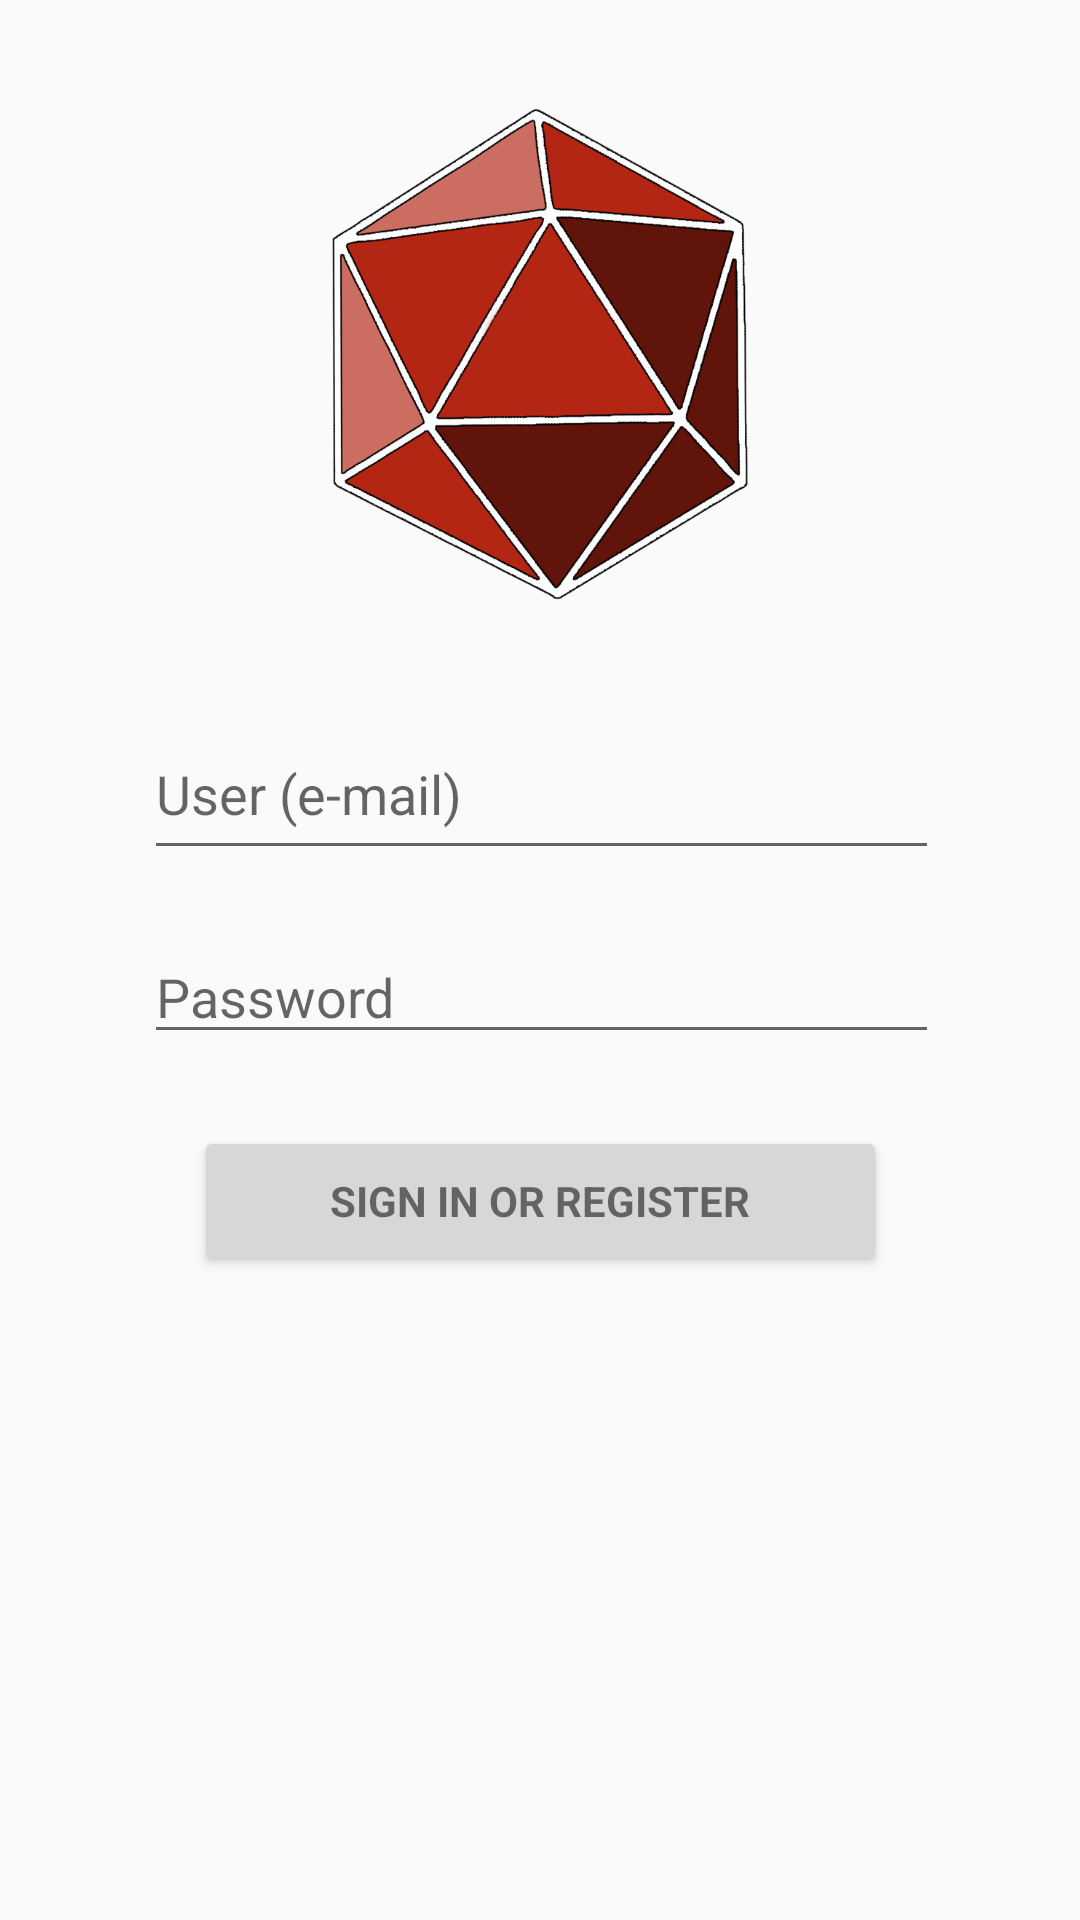

Reconstruct the res/layout file that produces this screen, plus the resources it refers to.
<!-- AndroidManifest.xml: application theme AppTheme -->
<!-- res/layout/activity_login.xml -->
<?xml version="1.0" encoding="utf-8"?>
<android.support.constraint.ConstraintLayout xmlns:android="http://schemas.android.com/apk/res/android"
    xmlns:app="http://schemas.android.com/apk/res-auto"
    xmlns:tools="http://schemas.android.com/tools"
    android:id="@+id/linearLayout"
    android:layout_width="match_parent"
    android:layout_height="match_parent"
    android:gravity="center_horizontal"
    tools:context=".LoginActivity">

    
    <ProgressBar
        android:id="@+id/login_progress"
        style="?android:attr/progressBarStyleLarge"
        android:layout_width="wrap_content"
        android:layout_height="wrap_content"
        android:layout_marginStart="16dp"
        android:layout_marginLeft="16dp"
        android:layout_marginTop="16dp"
        android:visibility="gone"
        app:layout_constraintStart_toStartOf="parent"
        app:layout_constraintTop_toTopOf="parent" />


    <EditText
        android:id="@+id/email"
        android:layout_width="265dp"
        android:layout_height="54dp"
        android:layout_marginStart="8dp"
        android:layout_marginLeft="8dp"
        android:layout_marginTop="236dp"
        android:layout_marginEnd="8dp"
        android:layout_marginRight="8dp"
        android:hint="@string/prompt_email"
        android:inputType="textEmailAddress"
        android:maxLines="1"
        android:singleLine="true"
        app:layout_constraintEnd_toEndOf="parent"
        app:layout_constraintHorizontal_bias="0.507"
        app:layout_constraintStart_toStartOf="parent"
        app:layout_constraintTop_toTopOf="parent" />

    <EditText
        android:id="@+id/password"
        android:layout_width="265dp"
        android:layout_height="wrap_content"
        android:layout_marginStart="8dp"
        android:layout_marginLeft="8dp"
        android:layout_marginTop="20dp"
        android:layout_marginEnd="8dp"
        android:layout_marginRight="8dp"
        android:hint="@string/prompt_password"
        android:imeActionId="6"
        android:imeOptions="actionUnspecified"
        android:inputType="textPassword"
        android:maxLines="1"
        android:singleLine="true"
        app:layout_constraintEnd_toEndOf="parent"
        app:layout_constraintHorizontal_bias="0.506"
        app:layout_constraintStart_toStartOf="parent"
        app:layout_constraintTop_toBottomOf="@+id/email" />

    <Button
        android:id="@+id/email_sign_in_button"
        style="?android:textAppearanceSmall"
        android:layout_width="231dp"
        android:layout_height="50dp"
        android:layout_marginStart="8dp"
        android:layout_marginLeft="8dp"
        android:layout_marginTop="24dp"
        android:layout_marginEnd="8dp"
        android:layout_marginRight="8dp"
        android:text="@string/action_sign_in"
        android:textStyle="bold"
        app:layout_constraintEnd_toEndOf="parent"
        app:layout_constraintStart_toStartOf="parent"
        app:layout_constraintTop_toBottomOf="@+id/password" />

    <TextView
        android:id="@+id/login_message"
        android:layout_width="274dp"
        android:layout_height="117dp"
        android:layout_marginStart="8dp"
        android:layout_marginLeft="8dp"
        android:layout_marginTop="16dp"
        android:layout_marginEnd="8dp"
        android:layout_marginRight="8dp"
        android:text="@string/login_message"
        android:textAlignment="center"
        app:layout_constraintEnd_toEndOf="parent"
        app:layout_constraintStart_toStartOf="parent"
        app:layout_constraintTop_toBottomOf="@+id/email_sign_in_button" />

    <ImageView
        android:id="@+id/imageView2"
        android:layout_width="216dp"
        android:layout_height="164dp"
        app:layout_constraintBottom_toTopOf="@+id/email"
        app:layout_constraintEnd_toEndOf="parent"
        app:layout_constraintHorizontal_bias="0.5"
        app:layout_constraintStart_toStartOf="parent"
        app:layout_constraintTop_toTopOf="parent"
        app:srcCompat="@drawable/d20_icon_blank" />


</android.support.constraint.ConstraintLayout>
<!-- resources referenced by this layout -->
<resources>
  <!-- drawable d20_icon_blank: png bitmap (drawable, 173290 bytes) -->
  <string name="action_sign_in">Sign in or register</string>
  <string name="login_message" translatable="false" />
  <string name="prompt_email">User (e-mail)</string>
  <string name="prompt_password">Password</string>
  <style name="AppTheme" parent="Theme.AppCompat.Light.NoActionBar">
          
          <item name="colorPrimary">@color/colorPrimary</item>
          <item name="colorPrimaryDark">@color/colorPrimaryDark</item>
          <item name="colorAccent">@color/colorAccent</item>
          <item name="android:statusBarColor">?android:attr/colorPrimary</item>
      </style>
  <color name="colorPrimary">#6e1b18</color>
  <color name="colorPrimaryDark">#000000</color>
  <color name="colorAccent">#990500</color>
</resources>
